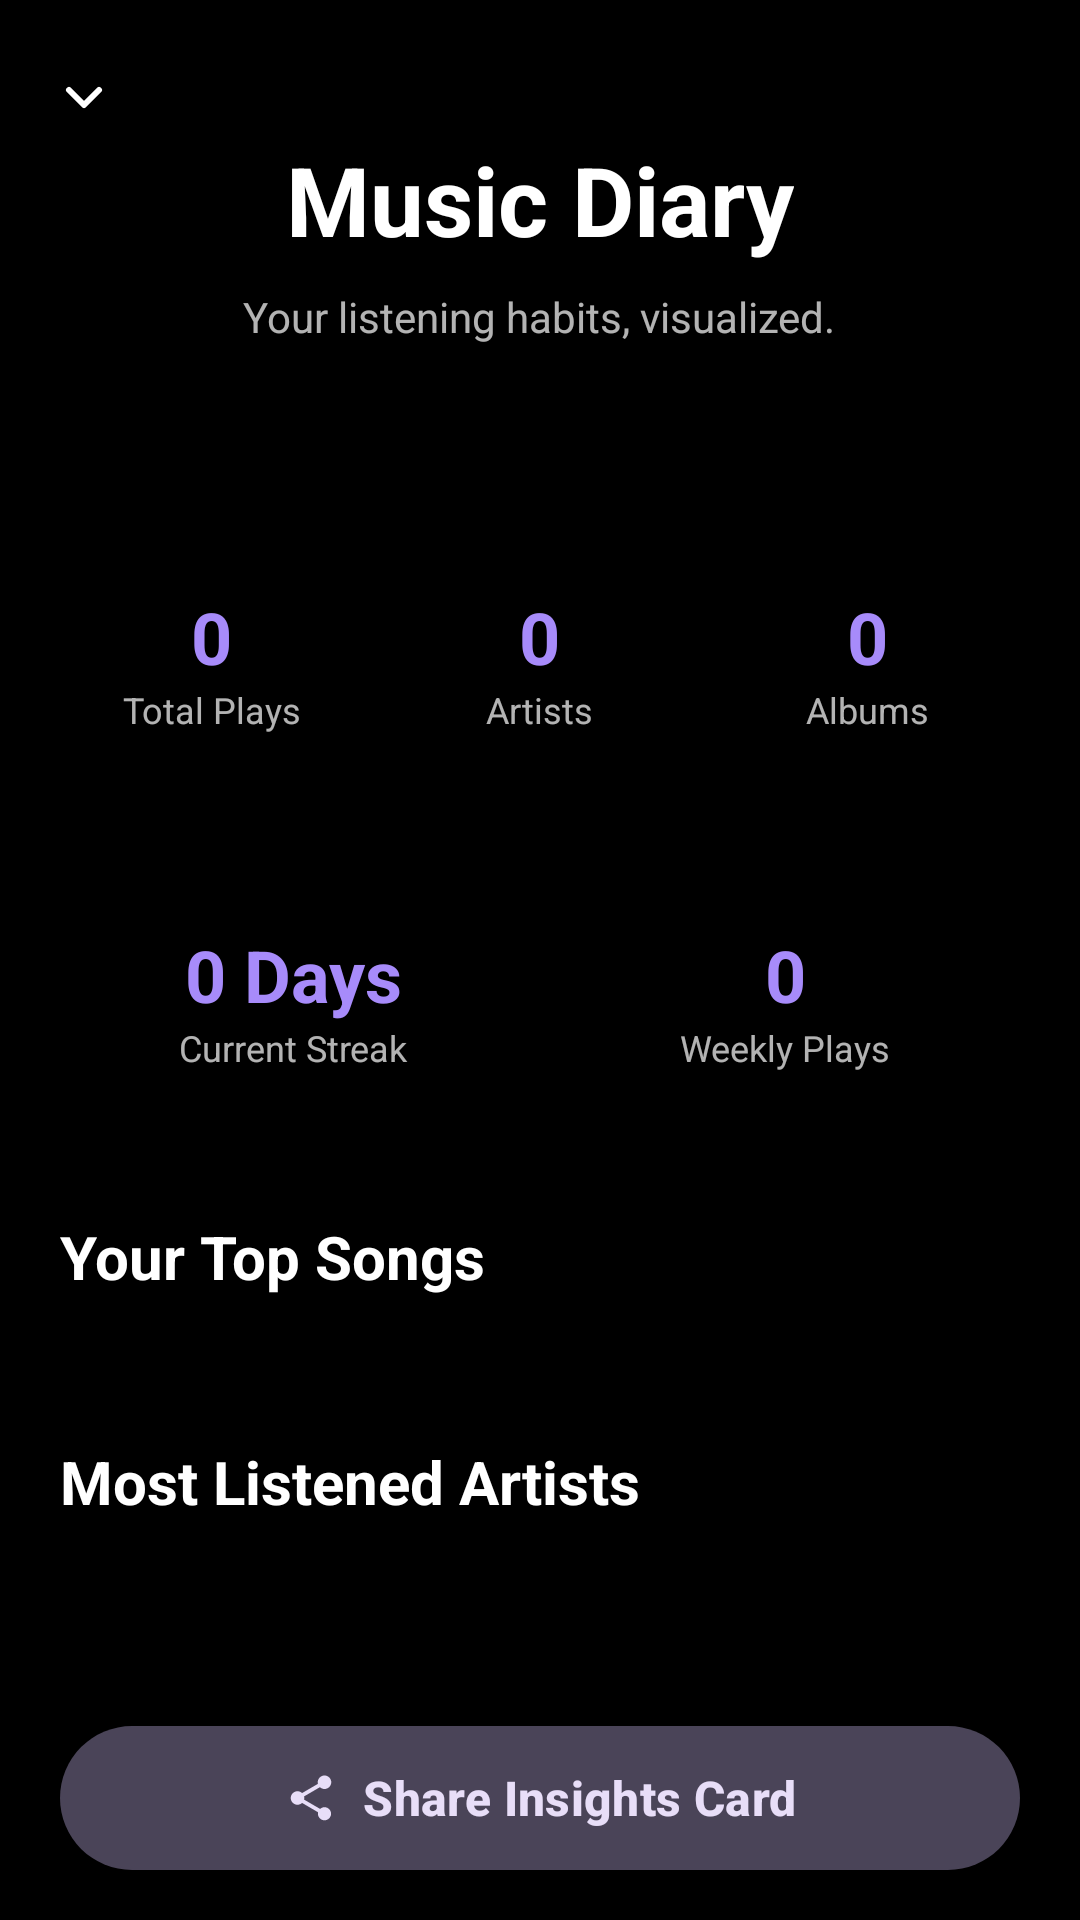

Android layout source for this screen:
<!-- AndroidManifest.xml: activity theme Theme.Musicdeck -->
<!-- res/layout/activity_insights.xml -->
<?xml version="1.0" encoding="utf-8"?>
<androidx.coordinatorlayout.widget.CoordinatorLayout xmlns:android="http://schemas.android.com/apk/res/android"
    xmlns:app="http://schemas.android.com/apk/res-auto"
    android:layout_width="match_parent"
    android:layout_height="match_parent"
    android:background="?attr/colorSurface">

    <com.google.android.material.appbar.AppBarLayout
        android:layout_width="match_parent"
        android:layout_height="wrap_content"
        android:background="@android:color/transparent"
        app:elevation="0dp">

        <com.google.android.material.appbar.CollapsingToolbarLayout
            android:layout_width="match_parent"
            android:layout_height="160dp"
            app:layout_scrollFlags="scroll|exitUntilCollapsed"
            app:contentScrim="?attr/colorSurface">

            
            <View
                android:layout_width="match_parent"
                android:layout_height="match_parent"
                android:background="@android:color/transparent" />

            <LinearLayout
                android:layout_width="match_parent"
                android:layout_height="wrap_content"
                android:layout_gravity="center"
                android:orientation="vertical"
                android:gravity="center">

                <TextView
                    android:layout_width="wrap_content"
                    android:layout_height="wrap_content"
                    android:text="Music Diary"
                    android:textSize="32sp"
                    android:textStyle="bold"
                    android:textColor="@android:color/white" />

                <TextView
                    android:layout_width="wrap_content"
                    android:layout_height="wrap_content"
                    android:layout_marginTop="8dp"
                    android:text="Your listening habits, visualized."
                    android:textSize="14sp"
                    android:textColor="#B3FFFFFF" />
            </LinearLayout>

            <androidx.appcompat.widget.Toolbar
                android:id="@+id/toolbar"
                android:layout_width="match_parent"
                android:layout_height="?attr/actionBarSize"
                app:layout_collapseMode="pin"
                app:navigationIcon="@drawable/ic_chevron_down" />

        </com.google.android.material.appbar.CollapsingToolbarLayout>
    </com.google.android.material.appbar.AppBarLayout>

    <androidx.core.widget.NestedScrollView
        android:layout_width="match_parent"
        android:layout_height="match_parent"
        app:layout_behavior="@string/appbar_scrolling_view_behavior">

        <LinearLayout
            android:layout_width="match_parent"
            android:layout_height="wrap_content"
            android:orientation="vertical"
            android:padding="20dp"
            android:paddingBottom="100dp">

            
            <LinearLayout
                android:layout_width="match_parent"
                android:layout_height="wrap_content"
                android:orientation="horizontal"
                android:layout_marginBottom="32dp">

                <LinearLayout
                    android:layout_width="0dp"
                    android:layout_height="wrap_content"
                    android:layout_weight="1"
                    android:orientation="vertical"
                    android:background="@drawable/bg_glassmorphic_item"
                    android:padding="16dp"
                    android:gravity="center"
                    android:layout_marginEnd="8dp">

                    <TextView
                        android:id="@+id/tvTotalPlays"
                        android:layout_width="wrap_content"
                        android:layout_height="wrap_content"
                        android:text="0"
                        android:textSize="24sp"
                        android:textStyle="bold"
                        android:textColor="?attr/colorPrimary" />
                    <TextView
                        android:layout_width="wrap_content"
                        android:layout_height="wrap_content"
                        android:text="Total Plays"
                        android:textSize="12sp"
                        android:textColor="?attr/colorOnSurfaceVariant" />
                </LinearLayout>

                <LinearLayout
                    android:layout_width="0dp"
                    android:layout_height="wrap_content"
                    android:layout_weight="1"
                    android:orientation="vertical"
                    android:background="@drawable/bg_glassmorphic_item"
                    android:padding="16dp"
                    android:gravity="center"
                    android:layout_marginEnd="8dp">

                    <TextView
                        android:id="@+id/tvUniqueArtists"
                        android:layout_width="wrap_content"
                        android:layout_height="wrap_content"
                        android:text="0"
                        android:textSize="24sp"
                        android:textStyle="bold"
                        android:textColor="?attr/colorPrimary" />
                    <TextView
                        android:layout_width="wrap_content"
                        android:layout_height="wrap_content"
                        android:text="Artists"
                        android:textSize="12sp"
                        android:textColor="?attr/colorOnSurfaceVariant" />
                </LinearLayout>

                <LinearLayout
                    android:layout_width="0dp"
                    android:layout_height="wrap_content"
                    android:layout_weight="1"
                    android:orientation="vertical"
                    android:background="@drawable/bg_glassmorphic_item"
                    android:padding="16dp"
                    android:gravity="center">

                    <TextView
                        android:id="@+id/tvUniqueAlbums"
                        android:layout_width="wrap_content"
                        android:layout_height="wrap_content"
                        android:text="0"
                        android:textSize="24sp"
                        android:textStyle="bold"
                        android:textColor="?attr/colorPrimary" />
                    <TextView
                        android:layout_width="wrap_content"
                        android:layout_height="wrap_content"
                        android:text="Albums"
                        android:textSize="12sp"
                        android:textColor="?attr/colorOnSurfaceVariant" />
                </LinearLayout>
            </LinearLayout>

            <LinearLayout
                android:layout_width="match_parent"
                android:layout_height="wrap_content"
                android:orientation="horizontal"
                android:layout_marginBottom="32dp">

                <LinearLayout
                    android:layout_width="0dp"
                    android:layout_height="wrap_content"
                    android:layout_weight="1"
                    android:orientation="vertical"
                    android:background="@drawable/bg_glassmorphic_item"
                    android:padding="16dp"
                    android:gravity="center"
                    android:layout_marginEnd="8dp">

                    <TextView
                        android:id="@+id/tvStreak"
                        android:layout_width="wrap_content"
                        android:layout_height="wrap_content"
                        android:text="0 Days"
                        android:textSize="24sp"
                        android:textStyle="bold"
                        android:textColor="?attr/colorPrimary" />
                    <TextView
                        android:layout_width="wrap_content"
                        android:layout_height="wrap_content"
                        android:text="Current Streak"
                        android:textSize="12sp"
                        android:textColor="?attr/colorOnSurfaceVariant" />
                </LinearLayout>

                <LinearLayout
                    android:layout_width="0dp"
                    android:layout_height="wrap_content"
                    android:layout_weight="1"
                    android:orientation="vertical"
                    android:background="@drawable/bg_glassmorphic_item"
                    android:padding="16dp"
                    android:gravity="center">

                    <TextView
                        android:id="@+id/tvWeeklyPlays"
                        android:layout_width="wrap_content"
                        android:layout_height="wrap_content"
                        android:text="0"
                        android:textSize="24sp"
                        android:textStyle="bold"
                        android:textColor="?attr/colorPrimary" />
                    <TextView
                        android:layout_width="wrap_content"
                        android:layout_height="wrap_content"
                        android:text="Weekly Plays"
                        android:textSize="12sp"
                        android:textColor="?attr/colorOnSurfaceVariant" />
                </LinearLayout>
            </LinearLayout>

            
            <TextView
                android:layout_width="wrap_content"
                android:layout_height="wrap_content"
                android:text="Your Top Songs"
                android:textSize="20sp"
                android:textStyle="bold"
                android:textColor="?attr/colorOnSurface"
                android:layout_marginBottom="16dp" />

            <LinearLayout
                android:id="@+id/containerTopSongs"
                android:layout_width="match_parent"
                android:layout_height="wrap_content"
                android:orientation="vertical"
                android:layout_marginBottom="32dp" />

            
            <TextView
                android:layout_width="wrap_content"
                android:layout_height="wrap_content"
                android:text="Most Listened Artists"
                android:textSize="20sp"
                android:textStyle="bold"
                android:textColor="?attr/colorOnSurface"
                android:layout_marginBottom="16dp" />

            <LinearLayout
                android:id="@+id/containerTopArtists"
                android:layout_width="match_parent"
                android:layout_height="wrap_content"
                android:orientation="vertical"
                android:layout_marginBottom="32dp" />

            
            <com.google.android.material.button.MaterialButton
                android:id="@+id/btnShareInsights"
                style="@style/Widget.Material3.Button.TonalButton"
                android:layout_width="match_parent"
                android:layout_height="56dp"
                android:text="Share Insights Card"
                android:textSize="16sp"
                android:textStyle="bold"
                app:icon="@drawable/ic_share"
                app:iconGravity="textStart"
                android:layout_marginTop="16dp"
                android:layout_marginBottom="24dp"
                android:visibility="visible" />

        </LinearLayout>
    </androidx.core.widget.NestedScrollView>

</androidx.coordinatorlayout.widget.CoordinatorLayout>
<!-- resources referenced by this layout -->
<resources>
  <!-- drawable ic_chevron_down (drawable) -->
  <?xml version="1.0" encoding="utf-8"?>
  <vector xmlns:android="http://schemas.android.com/apk/res/android"
      android:width="24dp"
      android:height="24dp"
      android:viewportWidth="24"
      android:viewportHeight="24">
      
      <path
          android:pathData="M7,10l5,5 5,-5"
          android:strokeWidth="2"
          android:fillColor="#00000000"
          android:strokeColor="#FFFFFF"
          android:strokeLineCap="round"
          android:strokeLineJoin="round"/>
  </vector>
  <!-- drawable ic_share (drawable) -->
  <vector xmlns:android="http://schemas.android.com/apk/res/android"
      android:width="24dp"
      android:height="24dp"
      android:viewportWidth="24"
      android:viewportHeight="24">
      
      <path
          android:fillColor="#FFFFFFFF"
          android:pathData="M18,16.08c-0.76,0 -1.44,0.3 -1.96,0.77L8.91,12.7c0.05,-0.23 0.09,-0.46 0.09,-0.7s-0.04,-0.47 -0.09,-0.7l7.05,-4.11c0.54,0.5 1.25,0.81 2.04,0.81 1.66,0 3,-1.34 3,-3s-1.34,-3 -3,-3 -3,1.34 -3,3c0,0.24 0.04,0.47 0.09,0.7L8.04,9.81C7.5,9.31 6.79,9 6,9c-1.66,0 -3,1.34 -3,3s1.34,3 3,3c0.79,0 1.5,-0.31 2.04,-0.81l7.12,4.16c-0.05,0.21 -0.08,0.43 -0.08,0.65 0,1.61 1.31,2.92 2.92,2.92s2.92,-1.31 2.92,-2.92c0,-1.61 -1.31,-2.92 -2.92,-2.92z"/>
  </vector>
  <color name="colorViolet">#A78BFA</color>
  <color name="colorVioletDark">#7C3AED</color>
  <color name="black">#FF000000</color>
  <color name="pitchBlack">#000000</color>
  <color name="pitchBlackLight">#0D0D0D</color>
  <!-- drawable ic_splash_logo (drawable) -->
  <?xml version="1.0" encoding="utf-8"?>
  <vector xmlns:android="http://schemas.android.com/apk/res/android"
      android:width="160dp"
      android:height="160dp"
      android:viewportWidth="108"
      android:viewportHeight="108">
  
      
      <path
          android:fillColor="#181B22"
          android:pathData="M54,27 A27,27 0 1,1 53.9,27 Z" />
  
      
      <path
          android:strokeColor="#FA6650"
          android:strokeWidth="2.2"
          android:pathData="M54,27 A27,27 0 1,1 53.9,27 Z" />
  
      
      <path
          android:strokeColor="#30FFFFFF"
          android:strokeWidth="1.2"
          android:pathData="M54,34 A20,20 0 1,1 53.9,34 Z" />
  
      
      <path
          android:strokeColor="#1FFFFFFF"
          android:strokeWidth="1.0"
          android:pathData="M54,40 A14,14 0 1,1 53.9,40 Z" />
  
      
      <path
          android:fillColor="#FA6650"
          android:pathData="M54,45 A9,9 0 1,1 53.9,45 Z" />
  
      
      <path
          android:fillColor="#FFFFFF"
          android:pathData="M50.5,48.5 L50.5,59.5 C50.5,60.6 51.7,61.3 52.6,60.7 L60.8,55.2 C61.6,54.7 61.6,53.3 60.8,52.8 L52.6,47.3 C51.7,46.7 50.5,47.4 50.5,48.5 Z" />
  
  </vector>
</resources>
